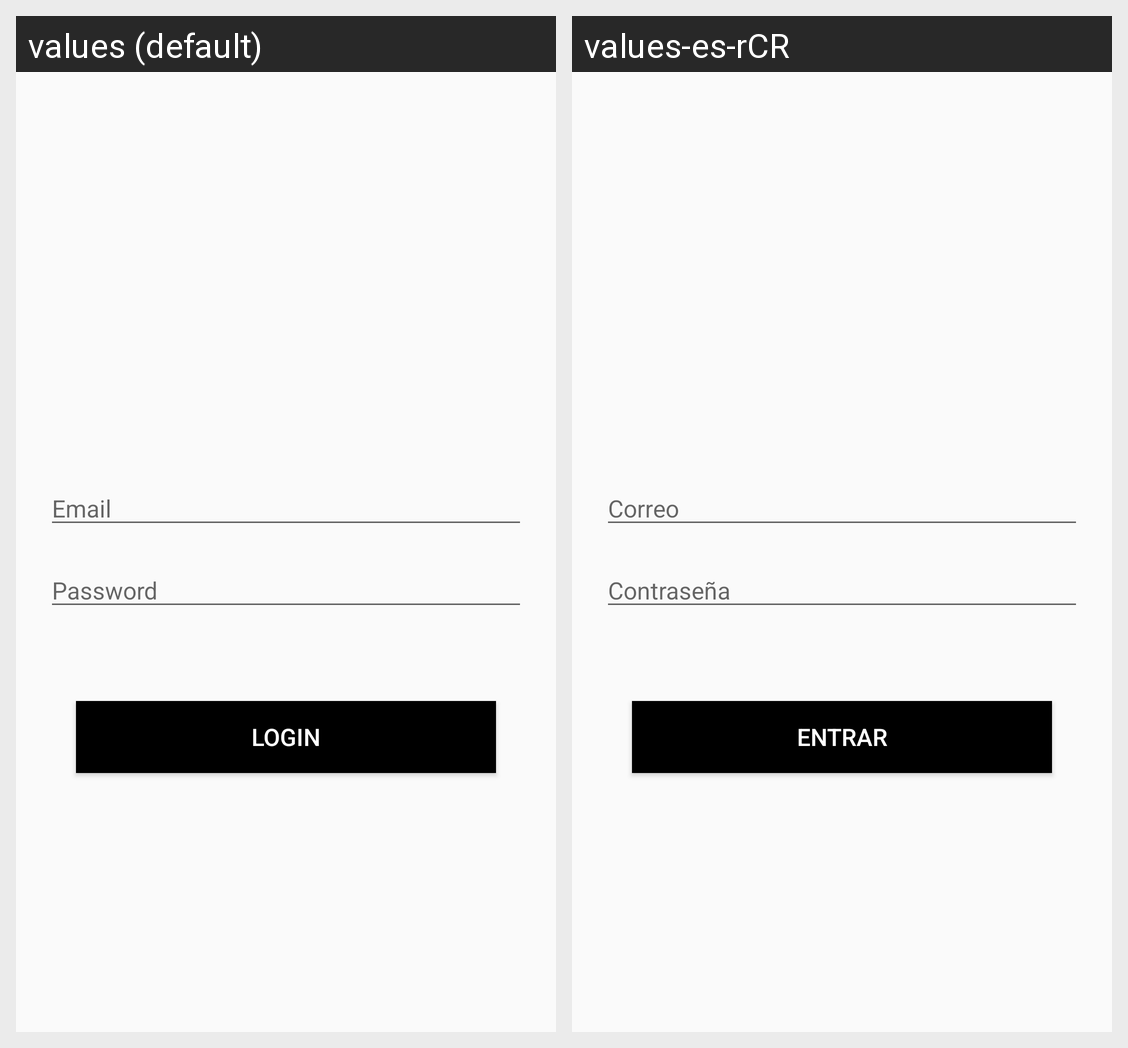

Here is an Android app screen in its default locale and in the app's own translations. Write out the translated-string differences for the strings that appear on this screen.
Android screen res/layout/activity_login.xml rendered under 2 locales, left to right: values (default), values-es-rCR. Device: Nexus 5 (rendered at 1080×1920; each locale shown at half size, 540×960, under a caption strip naming it); theme AppTheme.NoActionBar.
Strings drawn on this screen, with the default value and each locale's value (text and hints the layout hard-codes, and strings that could not be matched under every locale, appear in the picture but are not listed):

email
  values: Email
  values-es-rCR: Correo

password
  values: Password
  values-es-rCR: Contraseña

login
  values: Login
  values-es-rCR: Entrar
